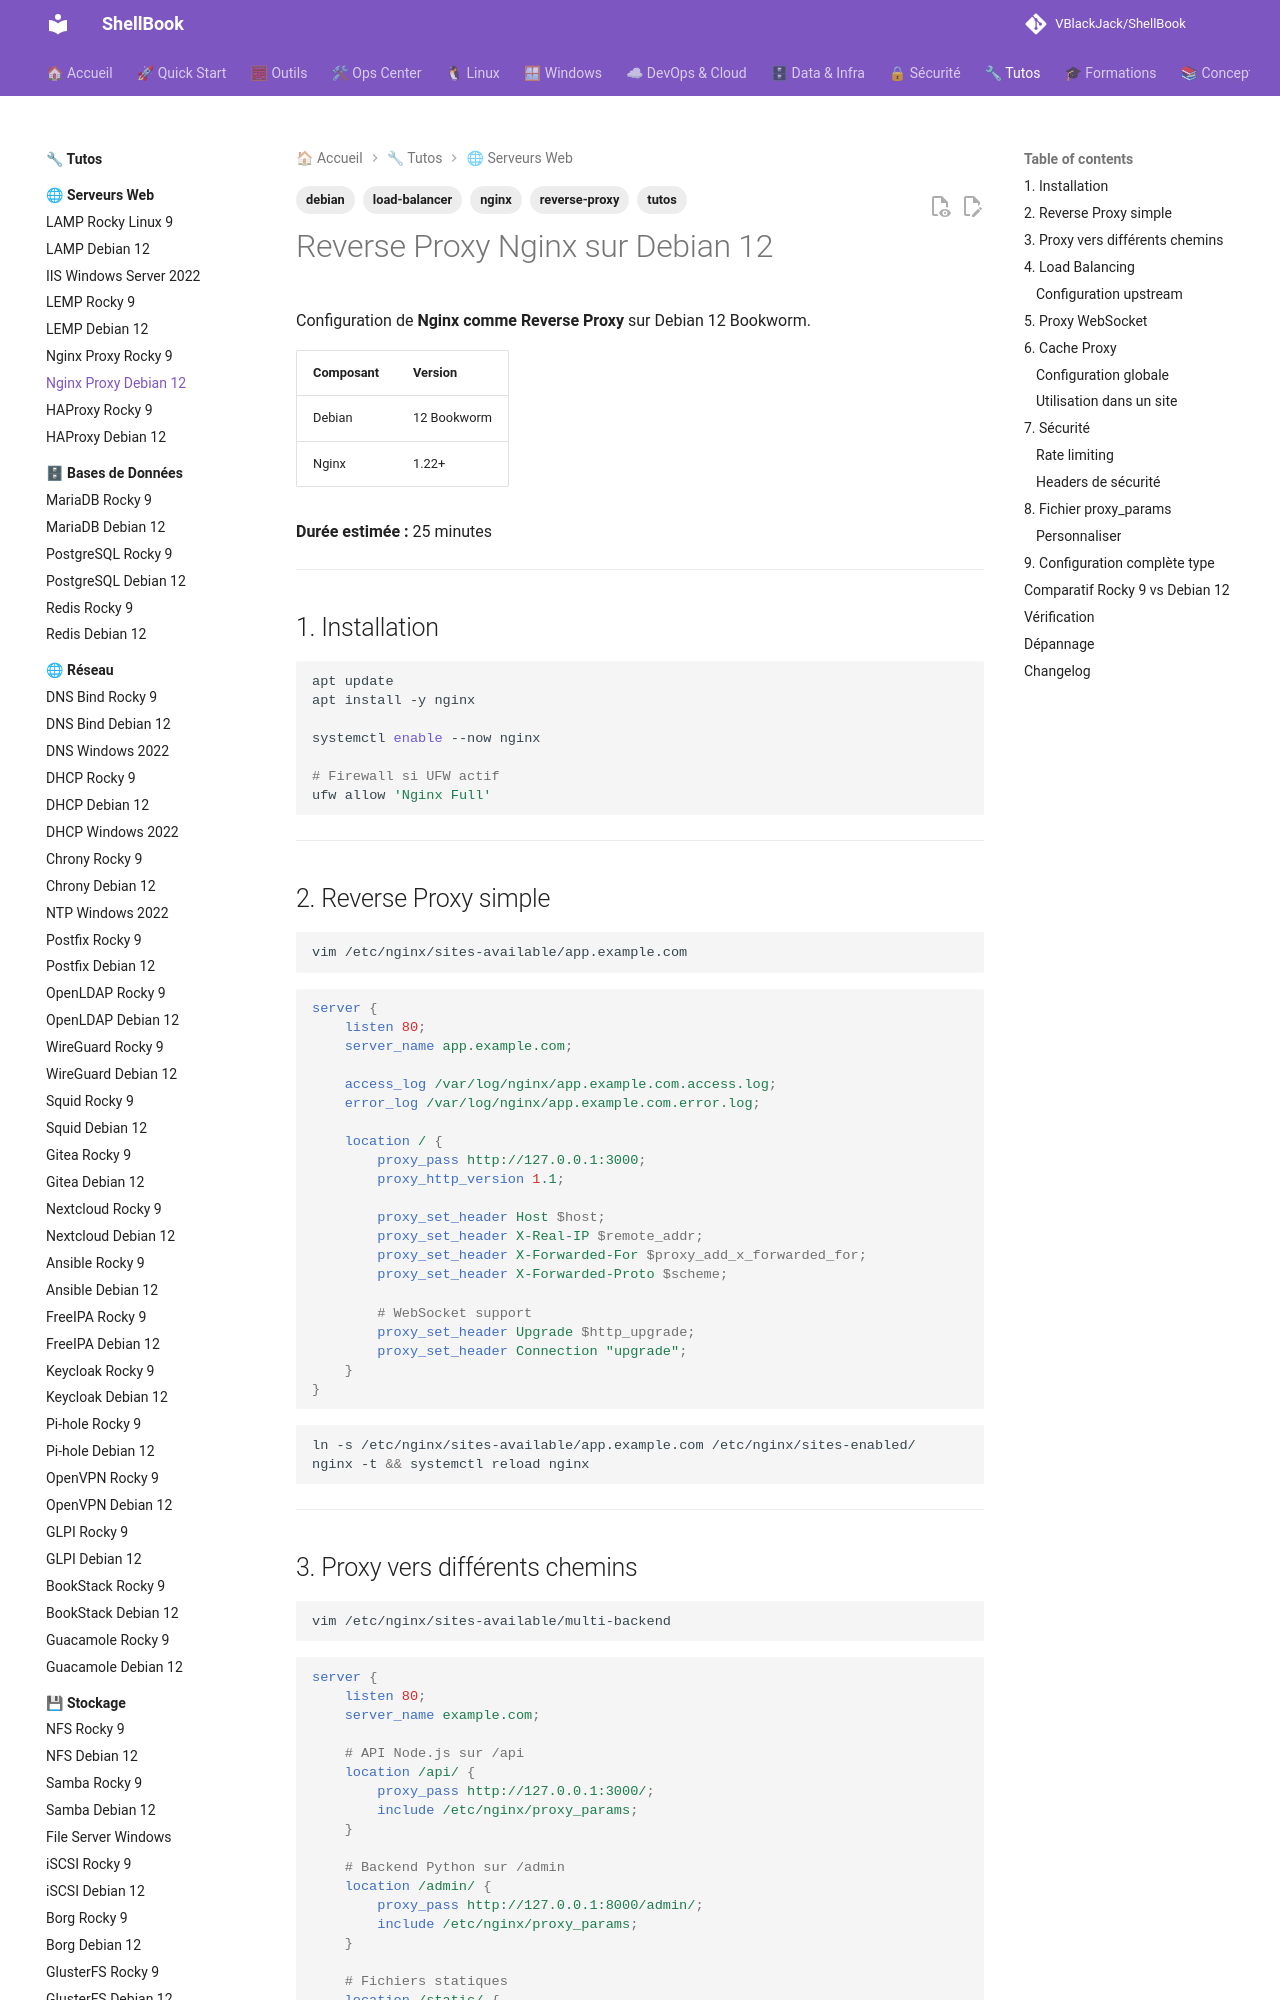

repository: VBlackJack/ShellBook · page: tutos/web-servers/nginx-proxy-debian12/index.html · generator: mkdocs

---
tags:
  - tutos
  - nginx
  - reverse-proxy
  - load-balancer
  - debian
---

# Reverse Proxy Nginx sur Debian 12

Configuration de **Nginx comme Reverse Proxy** sur Debian 12 Bookworm.

| Composant | Version |
|-----------|---------|
| Debian | 12 Bookworm |
| Nginx | 1.22+ |

**Durée estimée :** 25 minutes

---

## 1. Installation

```bash
apt update
apt install -y nginx

systemctl enable --now nginx

# Firewall si UFW actif
ufw allow 'Nginx Full'
```

---

## 2. Reverse Proxy simple

```bash
vim /etc/nginx/sites-available/app.example.com
```

```nginx
server {
    listen 80;
    server_name app.example.com;

    access_log /var/log/nginx/app.example.com.access.log;
    error_log /var/log/nginx/app.example.com.error.log;

    location / {
        proxy_pass http://127.0.0.1:3000;
        proxy_http_version 1.1;

        proxy_set_header Host $host;
        proxy_set_header X-Real-IP $remote_addr;
        proxy_set_header X-Forwarded-For $proxy_add_x_forwarded_for;
        proxy_set_header X-Forwarded-Proto $scheme;

        # WebSocket support
        proxy_set_header Upgrade $http_upgrade;
        proxy_set_header Connection "upgrade";
    }
}
```

```bash
ln -s /etc/nginx/sites-available/app.example.com /etc/nginx/sites-enabled/
nginx -t && systemctl reload nginx
```

---
